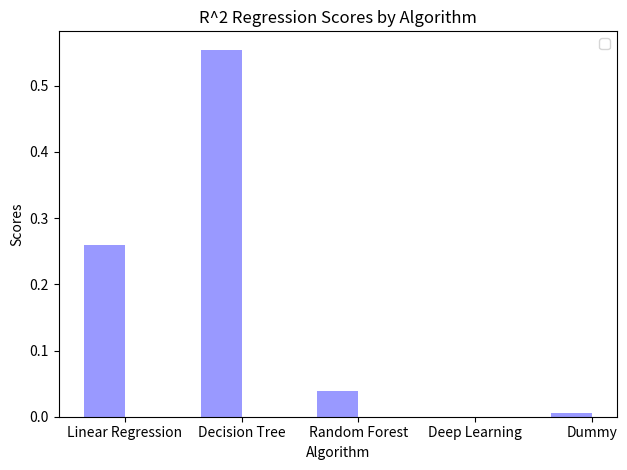

This chart was generated by the following Python code:
import numpy as np
import matplotlib.pyplot as plt
from matplotlib.ticker import MaxNLocator
from collections import namedtuple


n_groups = 5

means_men = (0.26, 0.55450033722, 0.0390325670498, 0.00011973, 0.00634578544061)

fig, ax = plt.subplots()

index = np.arange(n_groups)
bar_width = 0.35

opacity = 0.4
error_config = {'ecolor': '0.3'}

rects1 = ax.bar(index, means_men, bar_width,
                alpha=opacity, color='b',
                error_kw=error_config)

ax.set_xlabel('Algorithm')
ax.set_ylabel('Scores')
ax.set_title('R^2 Regression Scores by Algorithm')
ax.set_xticks(index + bar_width / 2)
ax.set_xticklabels(('Linear Regression', 'Decision Tree', 'Random Forest', 'Deep Learning', 'Dummy'))
ax.legend()

fig.tight_layout()
plt.show()
